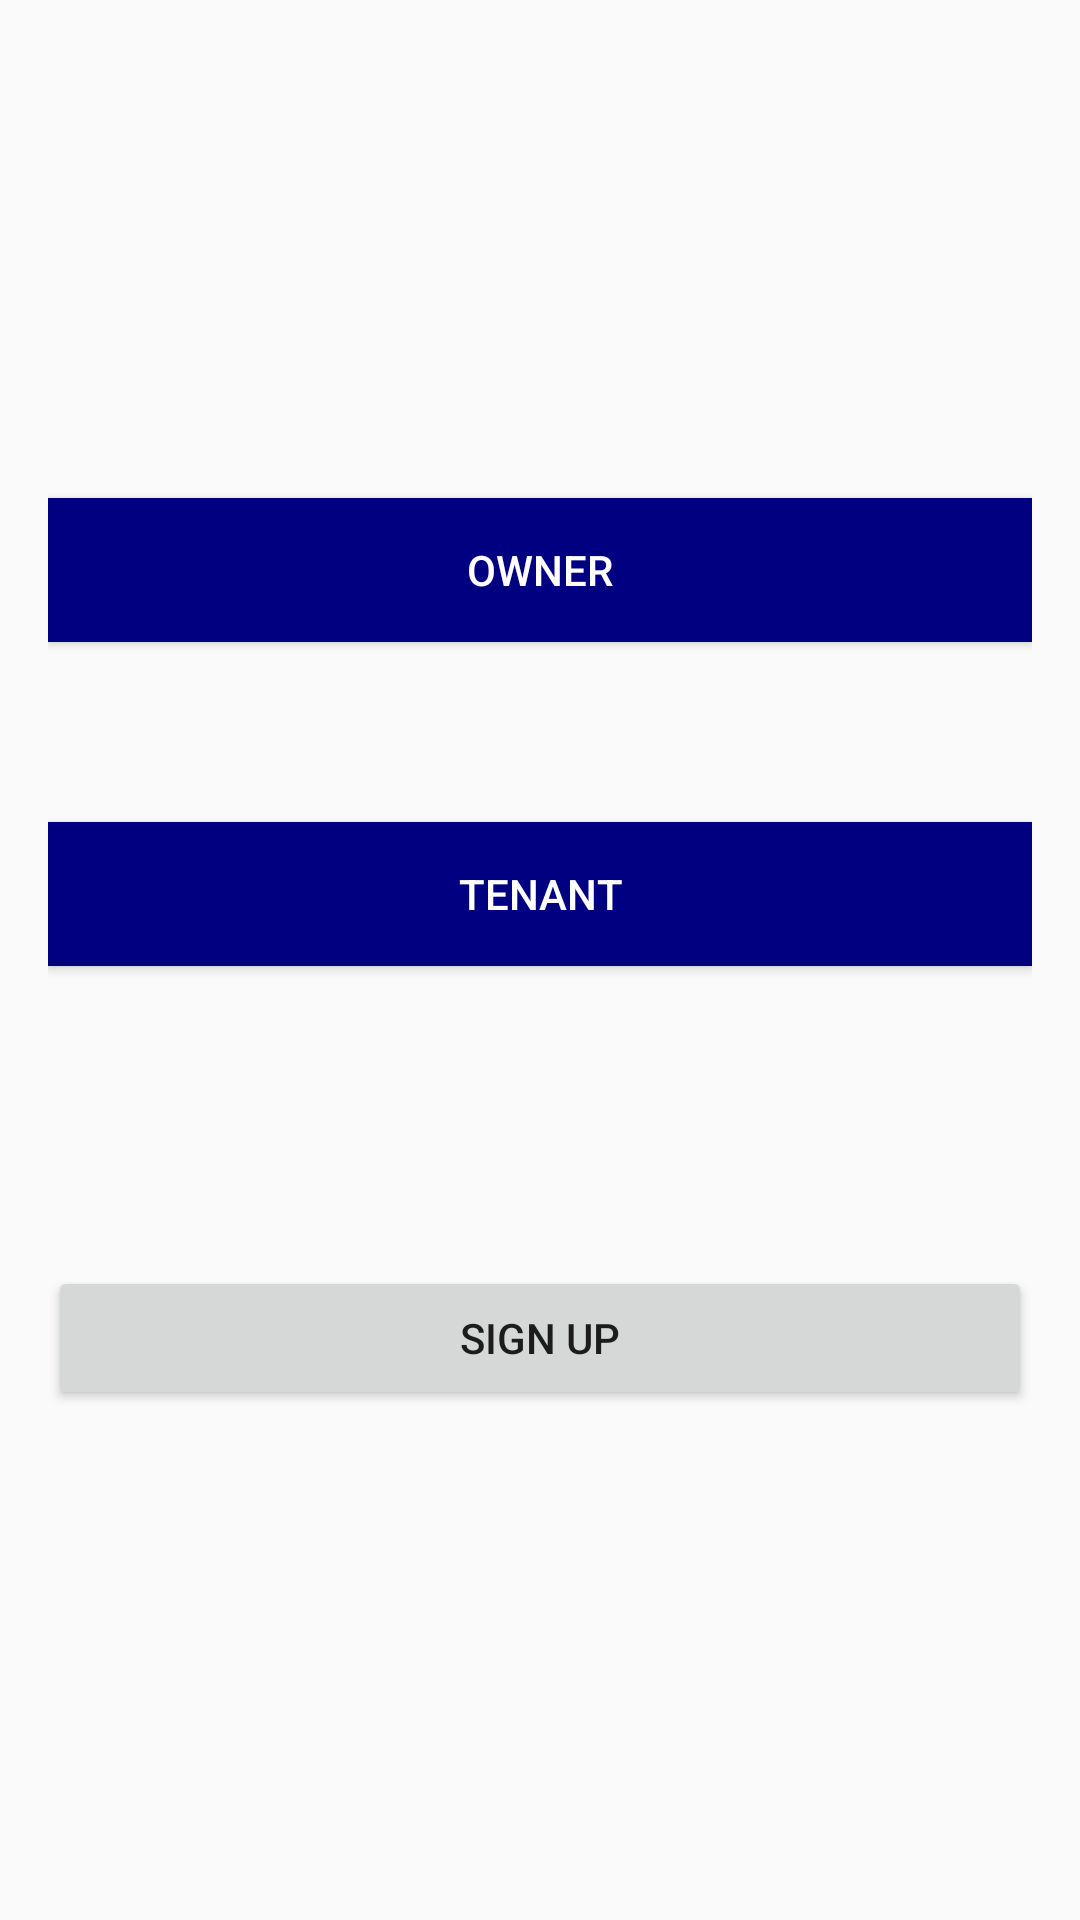

This screen was rendered from an Android layout file. Write that file and the resources it references.
<!-- AndroidManifest.xml: application theme AppTheme -->
<!-- res/layout/activity_main.xml -->
<?xml version="1.0" encoding="utf-8"?>
<LinearLayout xmlns:android="http://schemas.android.com/apk/res/android"
    xmlns:app="http://schemas.android.com/apk/res-auto"
    xmlns:tools="http://schemas.android.com/tools"
    android:layout_width="match_parent"
    android:layout_height="match_parent"
    android:orientation="vertical"
    android:paddingLeft="16dp"
    android:paddingTop="16dp"
    android:paddingRight="16dp"
    android:paddingBottom="16dp"
    tools:context=".MainActivity">


    <Button
        android:id="@+id/button"
        android:layout_width="match_parent"
        android:layout_height="wrap_content"
        android:layout_marginTop="150dp"
        android:layout_marginBottom="60dp"
        android:background="#000080"
        android:text="OWNER"
        android:textColor="@android:color/white" />

    <Button
        android:id="@+id/button2"
        android:layout_width="match_parent"
        android:layout_height="wrap_content"
        android:background="#000080"
        android:text="TENANT"
        android:textColor="@android:color/white" />

    <Button
        android:id="@+id/button3"
        android:layout_width="match_parent"
        android:layout_height="wrap_content"
        android:layout_marginTop="100dp"
        android:text="SIGN UP" />
</LinearLayout>
<!-- resources referenced by this layout -->
<resources>
  <style name="AppTheme" parent="Theme.AppCompat.Light.DarkActionBar">
          
          <item name="colorPrimary">#000080</item>
          <item name="colorPrimaryDark">#000080</item>
          <item name="colorAccent">#000080</item>
      </style>
</resources>
